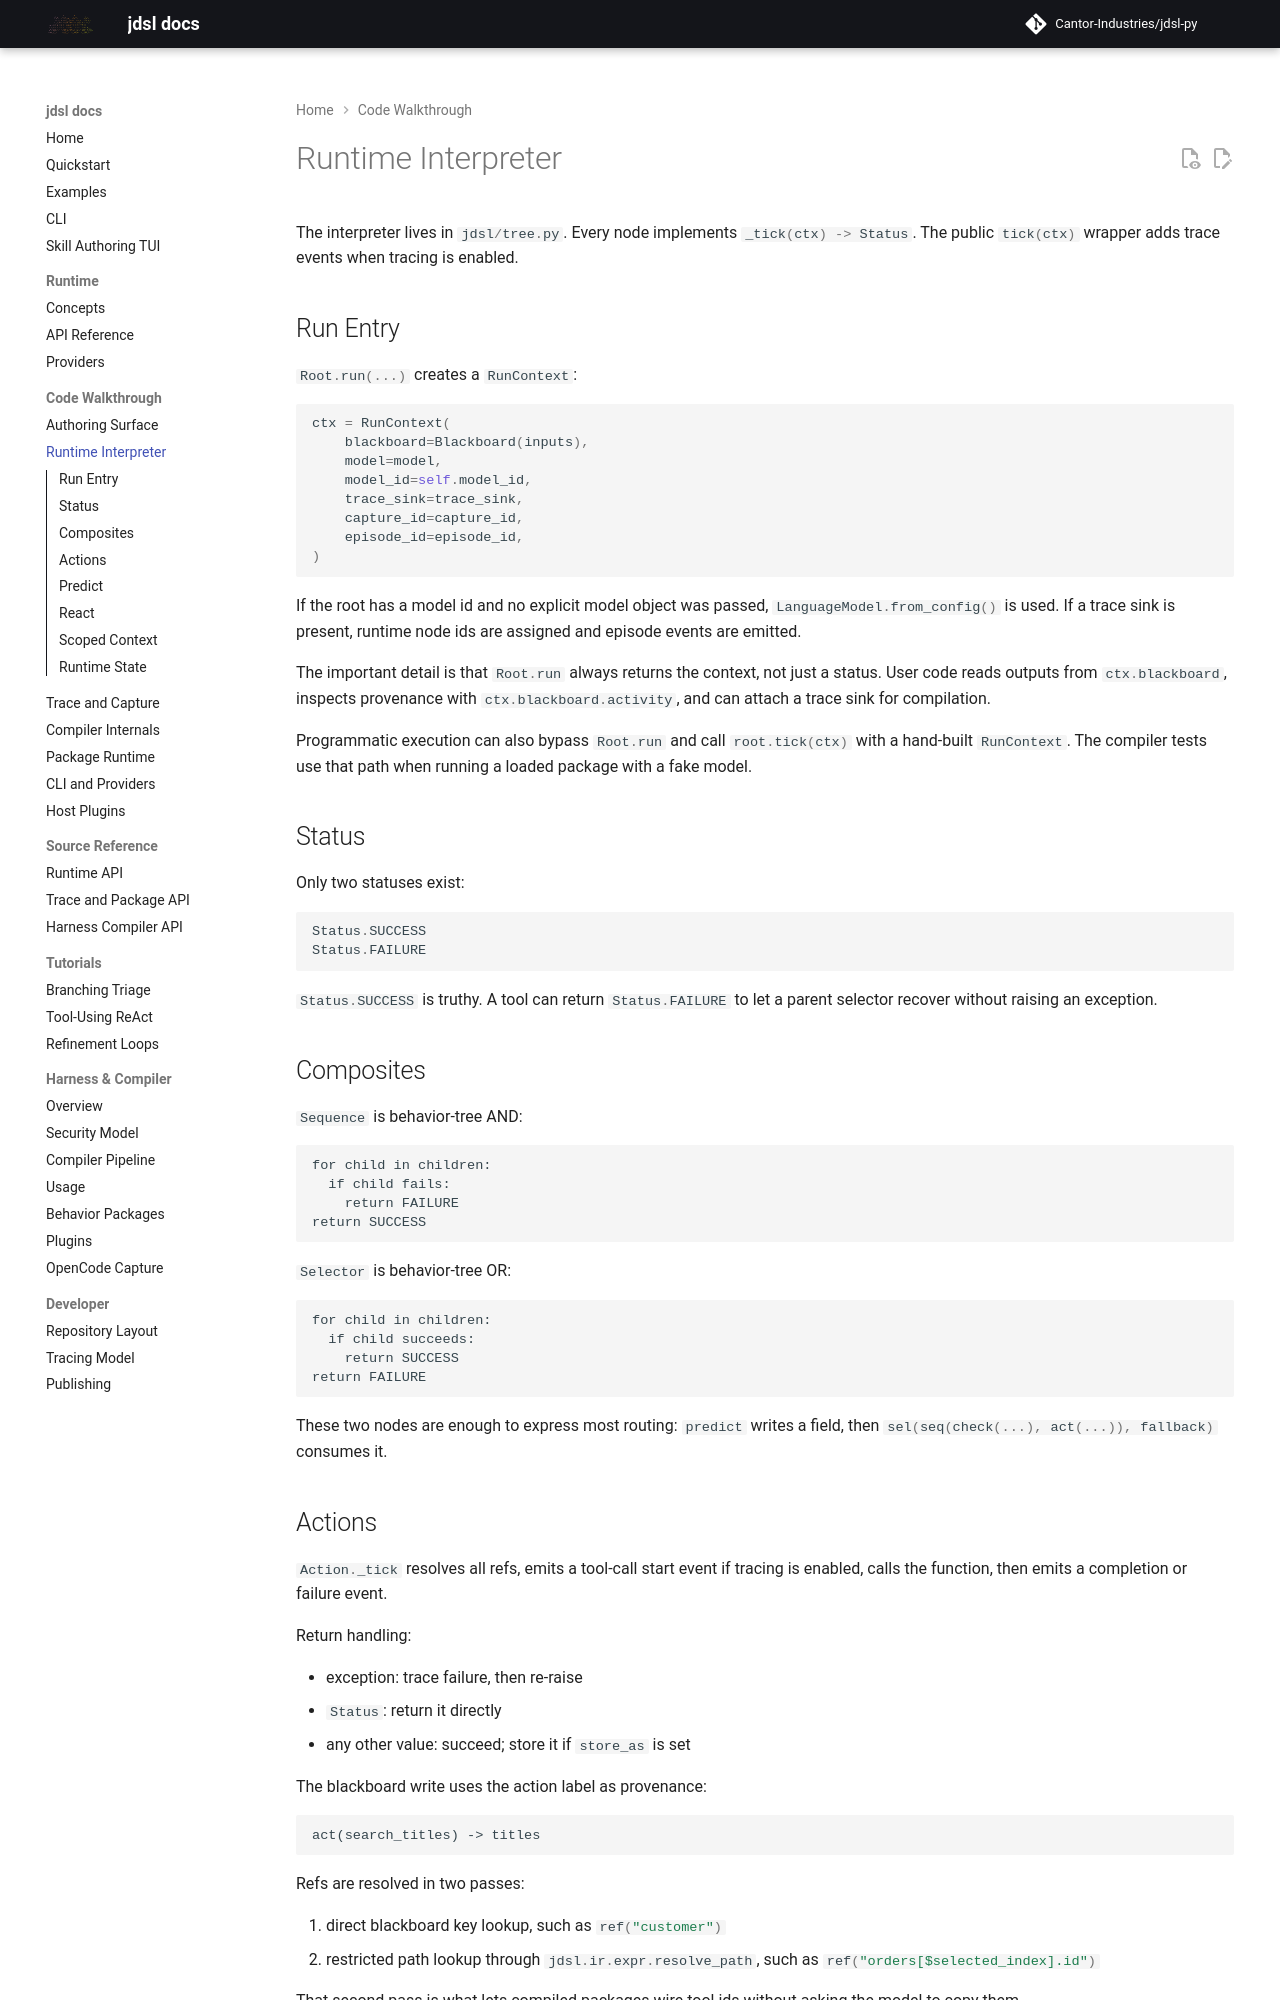

repository: Cantor-Industries/jdsl-py · page: code/runtime/index.html · generator: mkdocs

# Runtime Interpreter

The interpreter lives in [`jdsl/tree.py`](https://github.com/Cantor-Industries/jdsl-py/blob/harness/jdsl/tree.py).
Every node implements `_tick(ctx) -> Status`. The public `tick(ctx)` wrapper adds
trace events when tracing is enabled.

## Run Entry

`Root.run(...)` creates a `RunContext`:

```python
ctx = RunContext(
    blackboard=Blackboard(inputs),
    model=model,
    model_id=self.model_id,
    trace_sink=trace_sink,
    capture_id=capture_id,
    episode_id=episode_id,
)
```

If the root has a model id and no explicit model object was passed,
`LanguageModel.from_config()` is used. If a trace sink is present, runtime node
ids are assigned and episode events are emitted.

The important detail is that `Root.run` always returns the context, not just a
status. User code reads outputs from `ctx.blackboard`, inspects provenance with
`ctx.blackboard.activity`, and can attach a trace sink for compilation.

Programmatic execution can also bypass `Root.run` and call `root.tick(ctx)` with
a hand-built `RunContext`. The compiler tests use that path when running a loaded
package with a fake model.

## Status

Only two statuses exist:

```python
Status.SUCCESS
Status.FAILURE
```

`Status.SUCCESS` is truthy. A tool can return `Status.FAILURE` to let a parent
selector recover without raising an exception.

## Composites

`Sequence` is behavior-tree AND:

```text
for child in children:
  if child fails:
    return FAILURE
return SUCCESS
```

`Selector` is behavior-tree OR:

```text
for child in children:
  if child succeeds:
    return SUCCESS
return FAILURE
```

These two nodes are enough to express most routing: `predict` writes a field,
then `sel(seq(check(...), act(...)), fallback)` consumes it.

## Actions

`Action._tick` resolves all refs, emits a tool-call start event if tracing is
enabled, calls the function, then emits a completion or failure event.

Return handling:

- exception: trace failure, then re-raise
- `Status`: return it directly
- any other value: succeed; store it if `store_as` is set

The blackboard write uses the action label as provenance:

```text
act(search_titles) -> titles
```

Refs are resolved in two passes:

1. direct blackboard key lookup, such as `ref("customer")`
2. restricted path lookup through `jdsl.ir.expr.resolve_path`, such as
   `ref("orders[$selected_index].id")`

That second pass is what lets compiled packages wire tool ids without asking the
model to copy them.
